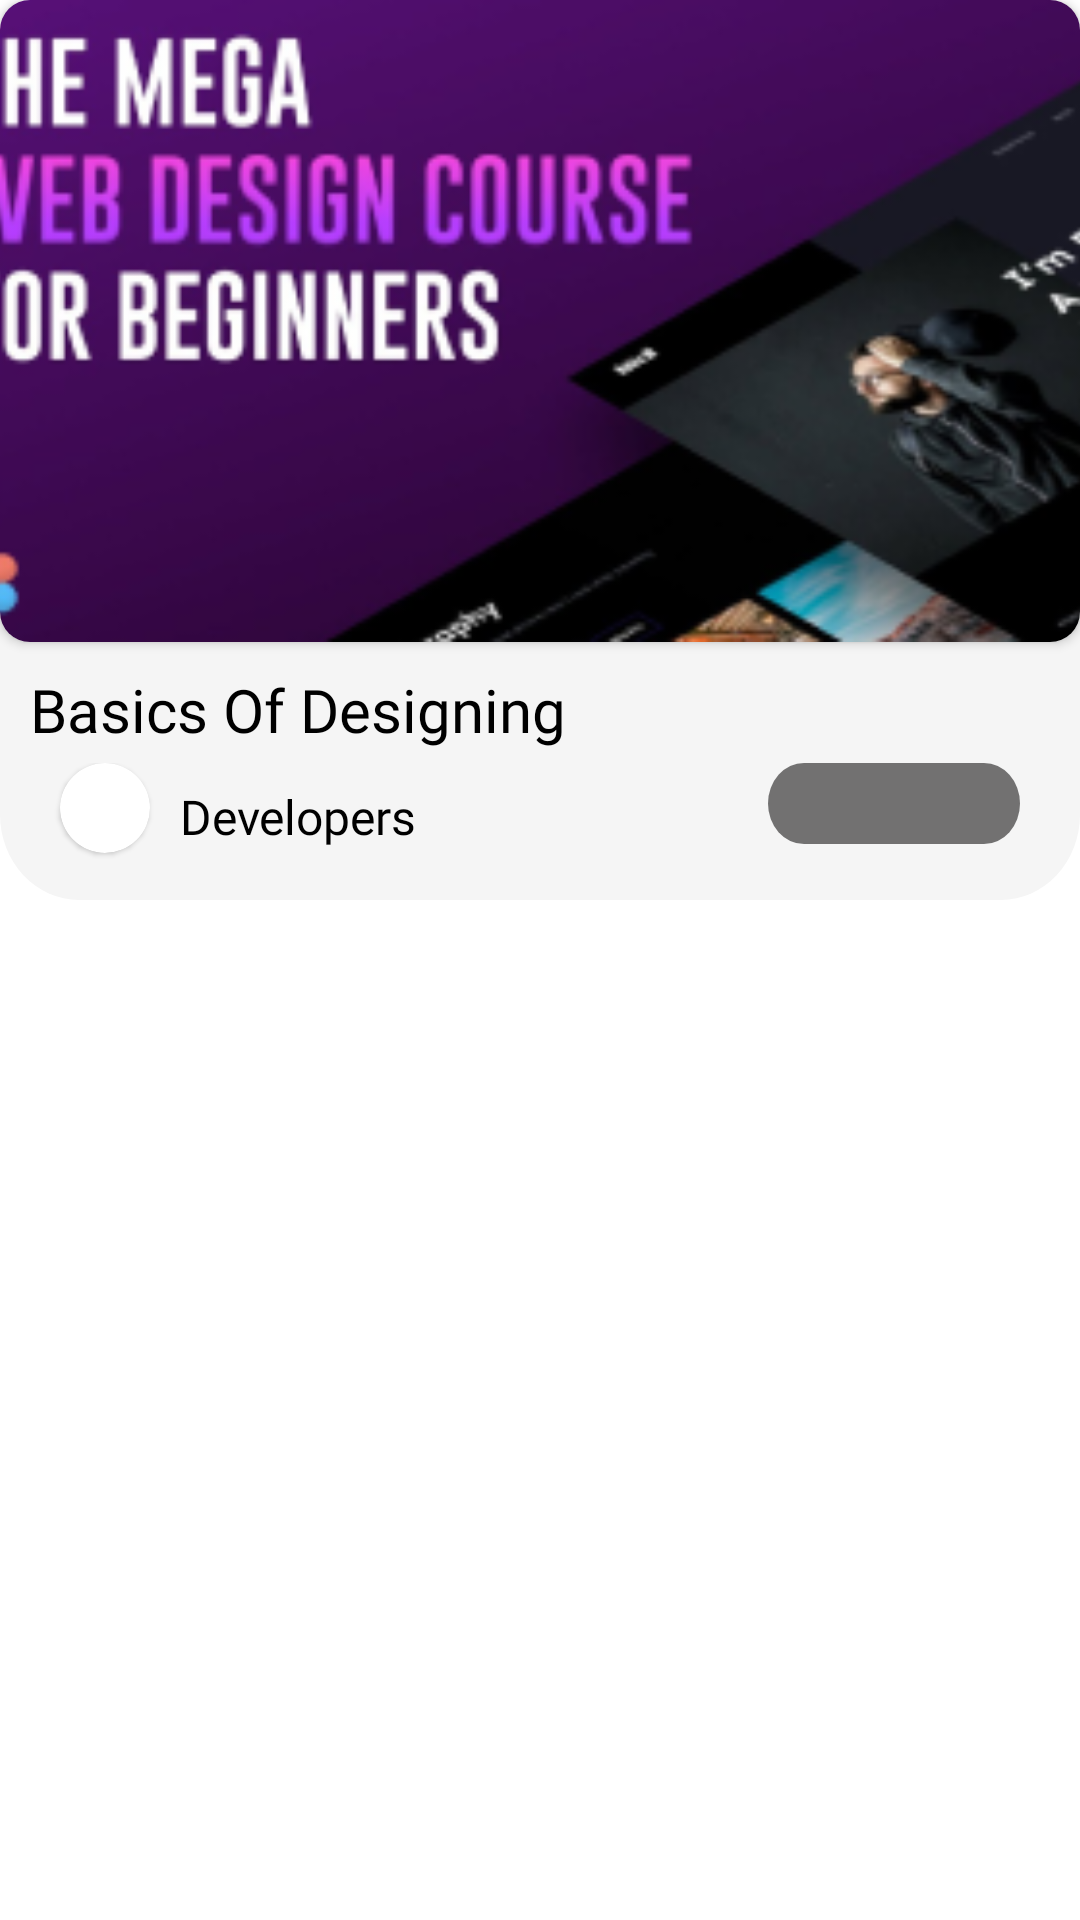

Reconstruct the res/layout file that produces this screen, plus the resources it refers to.
<!-- AndroidManifest.xml: application theme Theme.YouthHub -->
<!-- res/layout/video_recview_item.xml -->
<?xml version="1.0" encoding="utf-8"?>
<layout xmlns:android="http://schemas.android.com/apk/res/android"
    xmlns:app="http://schemas.android.com/apk/res-auto">

    <data>

    </data>

    <RelativeLayout
        android:layout_width="match_parent"
        android:layout_height="280dp"
        android:layout_marginLeft="8dp"
        android:layout_marginRight="8dp"
        android:layout_marginTop="10dp">

        <RelativeLayout
            android:layout_width="match_parent"
            android:layout_height="300dp"
            android:background="@drawable/ic_grey_rectangle"
            android:elevation="5dp">

            <LinearLayout
                android:layout_width="match_parent"
                android:layout_height="match_parent"
                android:orientation="vertical">

                <androidx.cardview.widget.CardView
                    android:layout_width="match_parent"
                    android:layout_height="0dp"
                    android:layout_weight="2.5"
                    app:cardCornerRadius="10dp"
                    >

                    <ImageView
                        android:id="@+id/video_img_iv"
                        android:layout_width="match_parent"
                        android:layout_height="match_parent"
                        android:scaleType="centerCrop"
                        android:src="@drawable/sample_img" />



                </androidx.cardview.widget.CardView>

                <RelativeLayout
                    android:layout_width="match_parent"
                    android:layout_height="0dp"
                    android:layout_weight="1">

                    <LinearLayout
                        android:layout_width="match_parent"
                        android:layout_height="match_parent"
                        android:paddingBottom="10dp"
                        android:orientation="vertical">

                        <LinearLayout
                            android:layout_marginTop="5dp"
                            android:layout_width="match_parent"
                            android:layout_height="0dp"
                            android:layout_weight="1">

                            <TextView
                                android:layout_width="wrap_content"
                                android:layout_height="wrap_content"
                                android:layout_gravity="center_vertical"
                                android:fontFamily="@font/open_sans_bold"
                                android:autoSizeTextType="uniform"
                                android:text="Basics Of Designing"
                                android:textColor="@color/black"
                                android:layout_marginLeft="10dp"
                                android:textSize="20sp"
                                android:id="@+id/video_title_iv"
                                />

                        </LinearLayout>

                        <LinearLayout
                            android:layout_width="match_parent"
                            android:layout_height="0dp"
                            android:layout_weight="1"
                            android:orientation="horizontal">
                            <com.google.android.material.card.MaterialCardView
                                android:layout_width="30dp"
                                app:cardCornerRadius="15dp"
                                android:layout_height="30dp"
                                android:src="@drawable/profilepic"
                                android:layout_marginLeft="20dp"
                                android:id="@+id/video_channel_dp_iv"
                                />

                            <TextView
                                android:layout_width="wrap_content"
                                android:layout_height="wrap_content"
                                android:text="Developers"
                                android:layout_gravity="center_vertical"
                                android:fontFamily="@font/open_sans_bold"
                                android:autoSizeTextType="uniform"
                                android:textColor="@color/black"
                                android:maxLines="1"
                                android:layout_marginLeft="10dp"
                                android:textSize="16sp"
                                android:id="@+id/video_channel_name_iv"
                                />

                           <RelativeLayout
                               android:layout_width="match_parent"
                               android:layout_height="match_parent">

                               <RelativeLayout
                                   android:layout_width="wrap_content"
                                   android:layout_height="wrap_content"
                                   android:layout_alignParentRight="true"
                                   android:layout_marginRight="20dp"
                                   android:background="@drawable/ic_duration_timestamp_grey_rectangle">

                                   <TextView
                                       android:id="@+id/video_duration_iv"
                                       android:layout_width="wrap_content"
                                       android:layout_height="wrap_content"
                                       android:layout_centerInParent="true"
                                       android:fontFamily="@font/poppins_semibold"
                                       android:text=""
                                       android:textColor="@color/white"
                                       android:textSize="20dp" />

                               </RelativeLayout>

                           </RelativeLayout>

                        </LinearLayout>

                    </LinearLayout>

                </RelativeLayout>
            </LinearLayout>

        </RelativeLayout>

    </RelativeLayout>
</layout>
<!-- resources referenced by this layout -->
<resources>
  <color name="black">#FF000000</color>
  <color name="white">#ffffff</color>
  <!-- drawable ic_duration_timestamp_grey_rectangle (drawable) -->
  <vector xmlns:android="http://schemas.android.com/apk/res/android"
      android:width="84dp"
      android:height="24dp"
      android:viewportWidth="84"
      android:viewportHeight="24">
    <path
        android:pathData="M12,0L72,0A12,12 0,0 1,84 12L84,12A12,12 0,0 1,72 24L12,24A12,12 0,0 1,0 12L0,12A12,12 0,0 1,12 0z"
        android:fillColor="#525151"
        android:fillAlpha="0.8"/>
  </vector>
  <!-- drawable ic_grey_rectangle (drawable) -->
  <vector xmlns:android="http://schemas.android.com/apk/res/android"
      android:width="328dp"
      android:height="253dp"
      android:viewportWidth="328"
      android:viewportHeight="253">
    <path
        android:pathData="M24,0L304,0A24,24 0,0 1,328 24L328,229A24,24 0,0 1,304 253L24,253A24,24 0,0 1,0 229L0,24A24,24 0,0 1,24 0z"
        android:fillColor="#F5F5F5"/>
  </vector>
  <!-- drawable profilepic: png bitmap (drawable, 17266 bytes) -->
  <!-- drawable sample_img: png bitmap (drawable, 61332 bytes) -->
  <style name="Theme.YouthHub" parent="Theme.MaterialComponents.Light.NoActionBar">
          
          <item name="android:forceDarkAllowed" tools:targetApi="q"> false </item>
  
          <item name="colorPrimary">#9189DF</item>
          <item name="colorPrimaryVariant">@color/white</item>
          <item name="colorOnPrimary">@color/white</item>
          
          <item name="colorSecondary">#9189DF</item>
          <item name="colorSecondaryVariant">@color/white</item>
          <item name="colorOnSecondary">@color/white</item>
          
          <item name="android:statusBarColor" tools:targetApi="l">?attr/colorPrimaryVariant</item>
          
      </style>
</resources>
